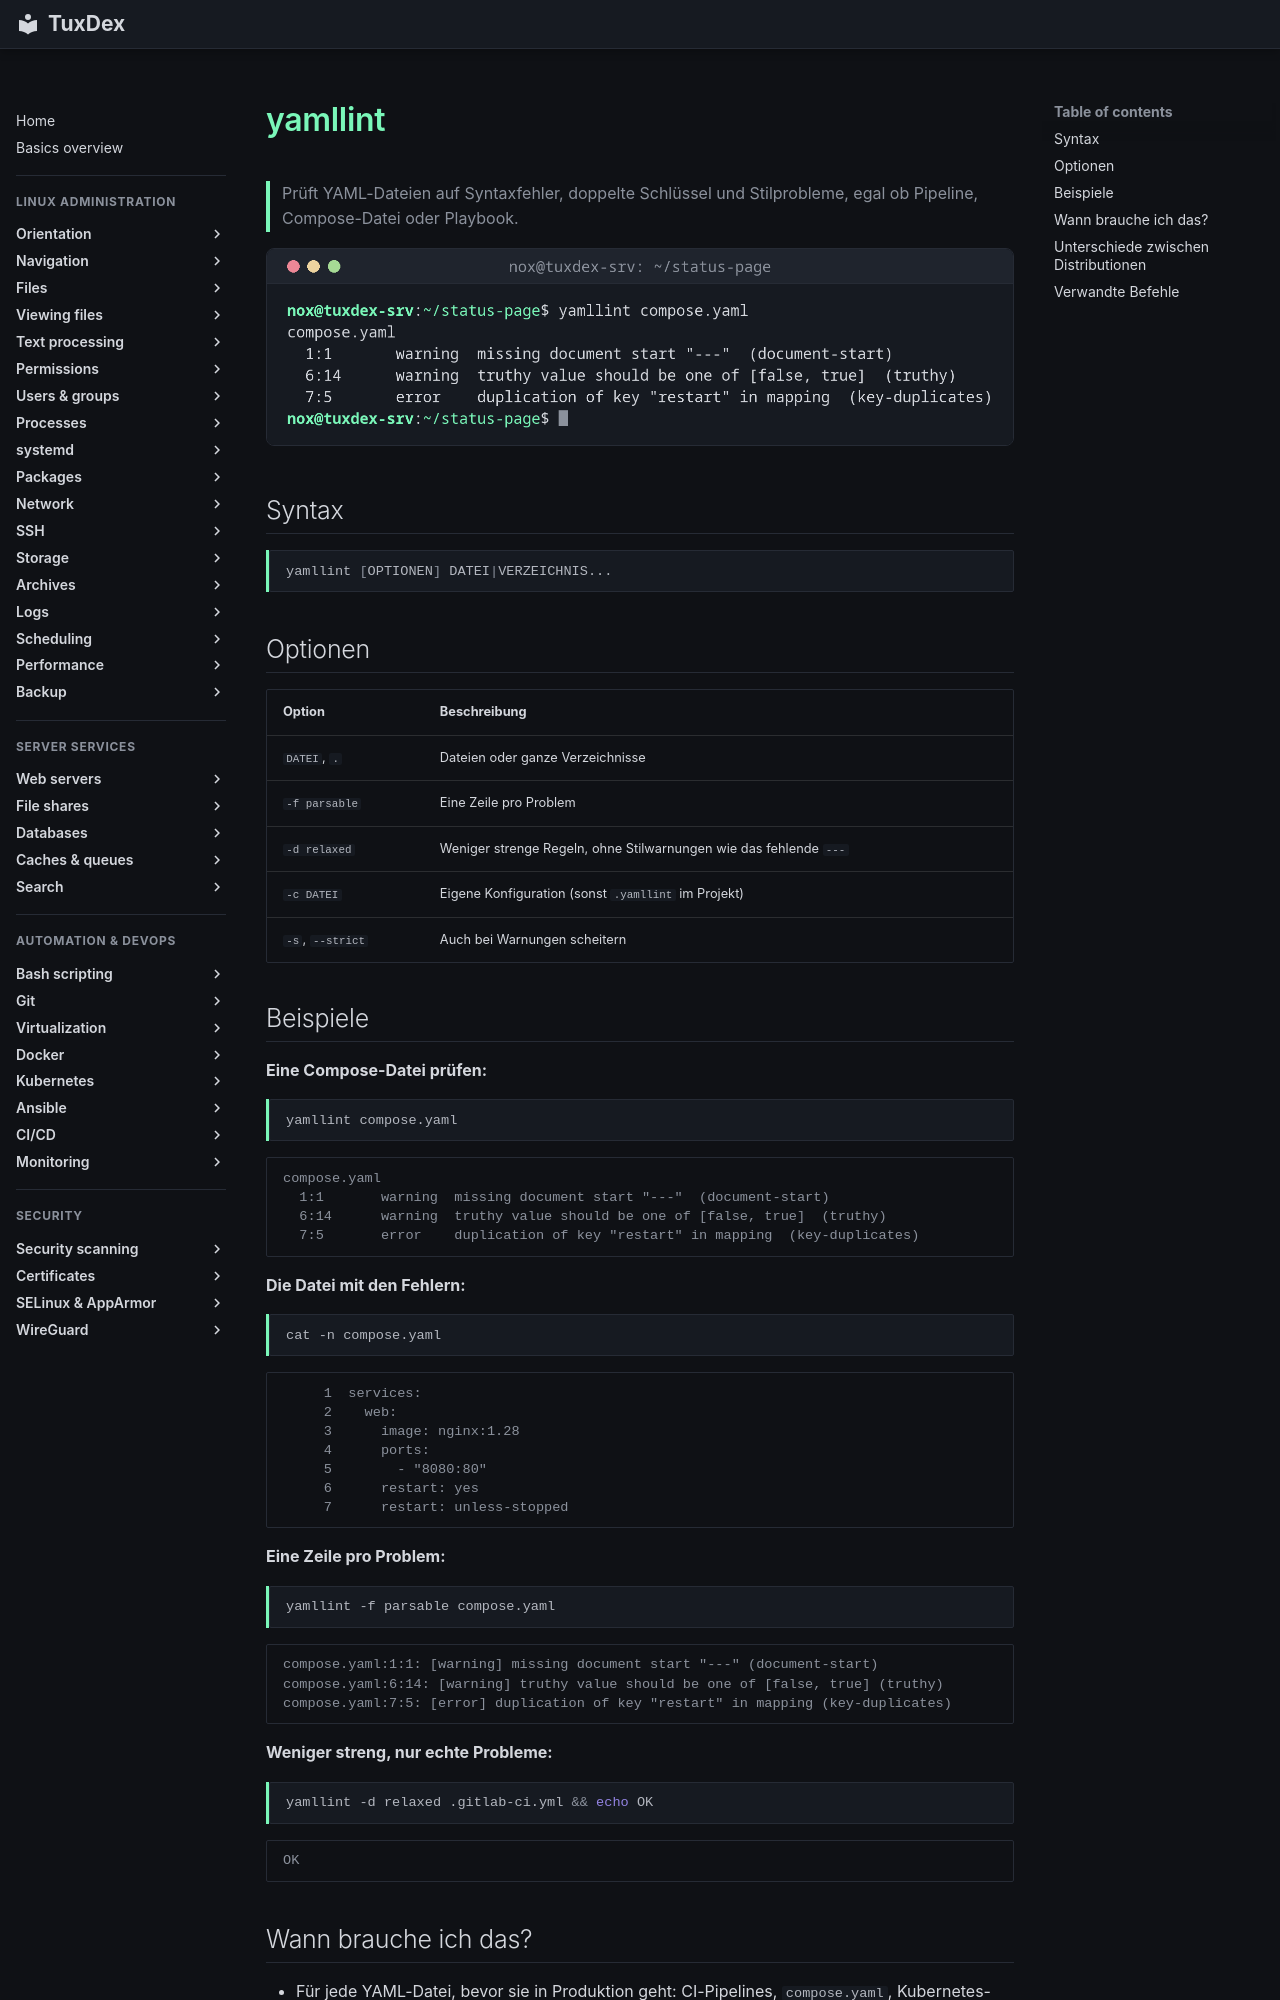

repository: Noxisan/tuxcodex · page: 22-ci-cd/yamllint.de/index.html · generator: mkdocs

# yamllint

> Prüft YAML-Dateien auf Syntaxfehler, doppelte Schlüssel und Stilprobleme, egal ob Pipeline, Compose-Datei oder Playbook.

![yamllint output](../assets/screenshots/22-ci-cd/yamllint.png)

## Syntax

```bash
yamllint [OPTIONEN] DATEI|VERZEICHNIS...
```

## Optionen

| Option | Beschreibung |
|--------|--------------|
| `DATEI`, `.` | Dateien oder ganze Verzeichnisse |
| `-f parsable` | Eine Zeile pro Problem |
| `-d relaxed` | Weniger strenge Regeln, ohne Stilwarnungen wie das fehlende `---` |
| `-c DATEI` | Eigene Konfiguration (sonst `.yamllint` im Projekt) |
| `-s`, `--strict` | Auch bei Warnungen scheitern |

## Beispiele

**Eine Compose-Datei prüfen:**

```bash
yamllint compose.yaml
```

```text
compose.yaml
  1:1       warning  missing document start "---"  (document-start)
  6:14      warning  truthy value should be one of [false, true]  (truthy)
  7:5       error    duplication of key "restart" in mapping  (key-duplicates)
```

**Die Datei mit den Fehlern:**

```bash
cat -n compose.yaml
```

```text
     1  services:
     2    web:
     3      image: nginx:1.28
     4      ports:
     5        - "8080:80"
     6      restart: yes
     7      restart: unless-stopped
```

**Eine Zeile pro Problem:**

```bash
yamllint -f parsable compose.yaml
```

```text
compose.yaml:1:1: [warning] missing document start "---" (document-start)
compose.yaml:6:14: [warning] truthy value should be one of [false, true] (truthy)
compose.yaml:7:5: [error] duplication of key "restart" in mapping (key-duplicates)
```

**Weniger streng, nur echte Probleme:**

```bash
yamllint -d relaxed .gitlab-ci.yml && echo OK
```

```text
OK
```
